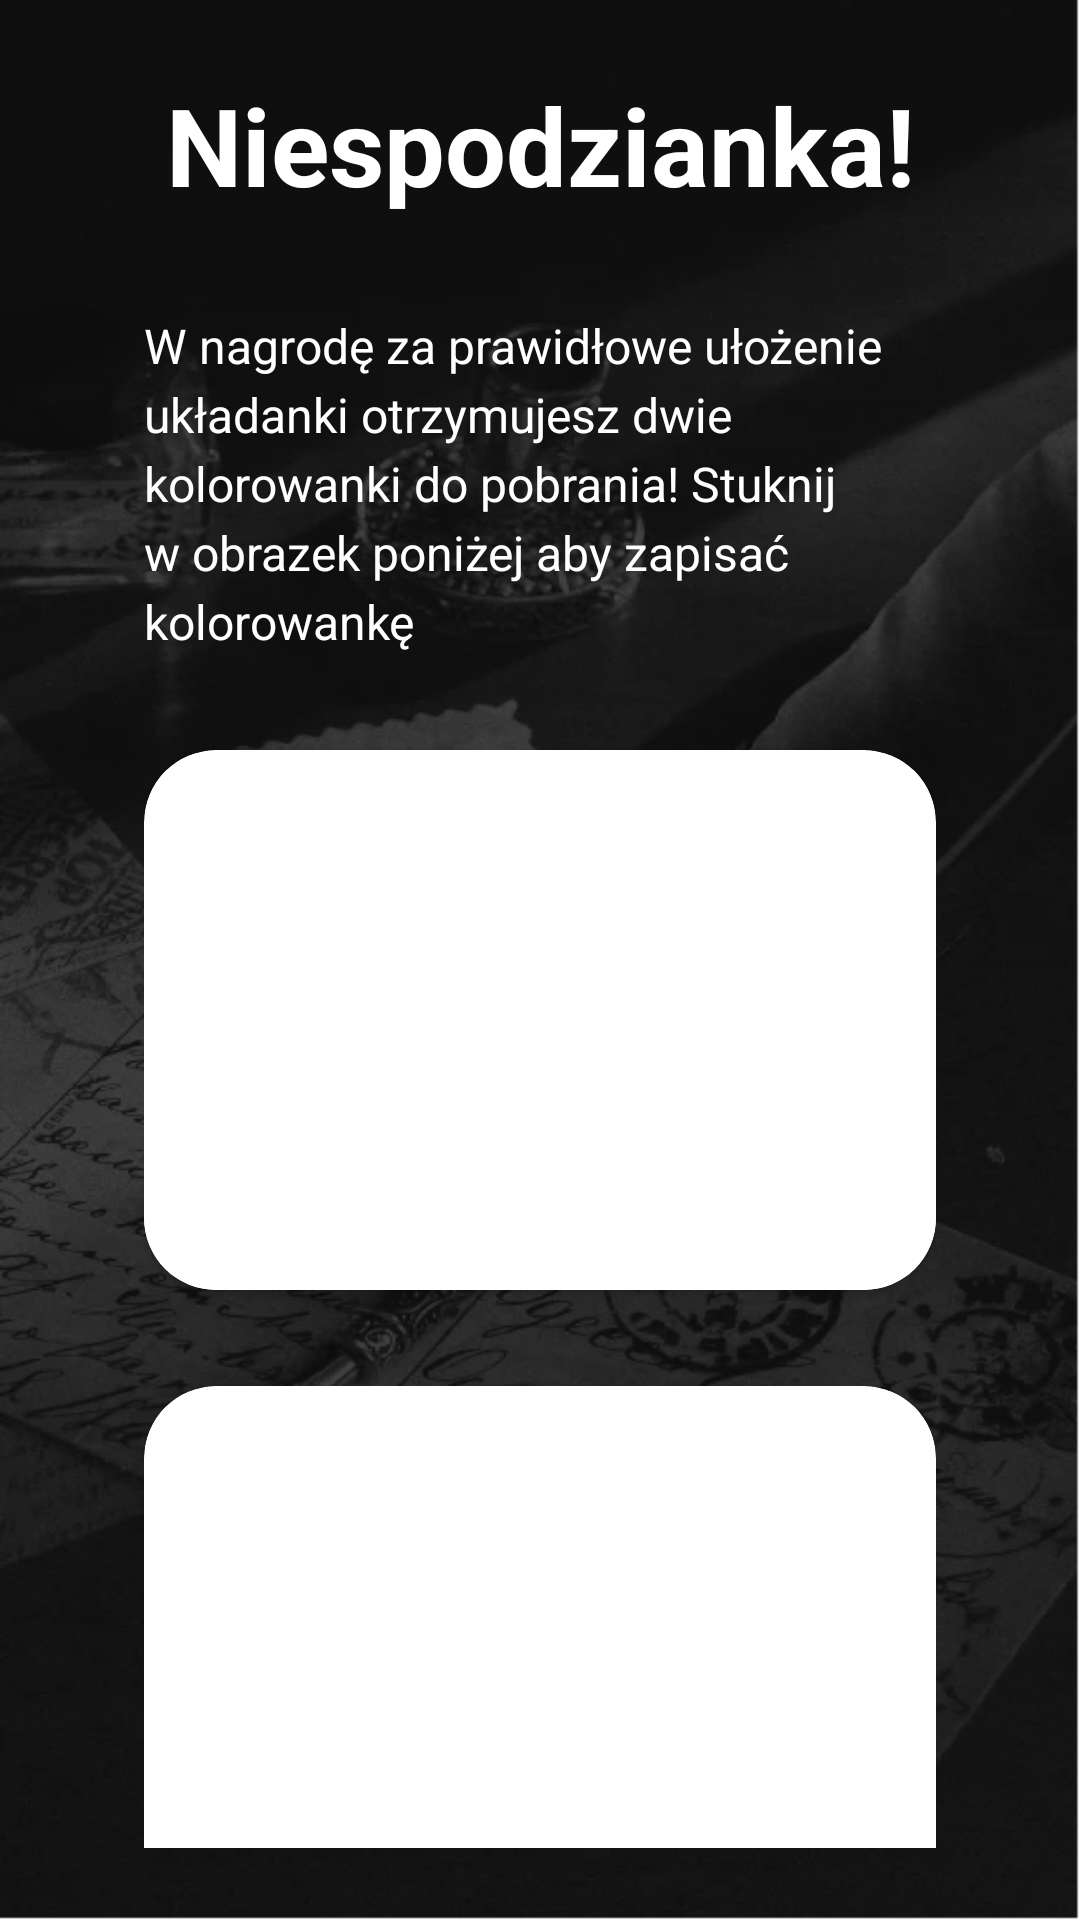

Here is an Android app screen rendered from its layout file. Give the layout XML and the strings, colors and styles it references.
<!-- AndroidManifest.xml: application theme Theme.FlowPet -->
<!-- res/layout/fragment_ninepuzzle_color_selector_game.xml -->
<?xml version="1.0" encoding="utf-8"?>
<androidx.core.widget.NestedScrollView
    xmlns:android="http://schemas.android.com/apk/res/android"
    xmlns:app="http://schemas.android.com/apk/res-auto"
    xmlns:tools="http://schemas.android.com/tools"
    android:layout_width="match_parent"
    android:layout_height="match_parent"
    android:background="@drawable/bg_photoframe"
    android:padding="@dimen/root_padding">

    <androidx.constraintlayout.widget.ConstraintLayout
        android:layout_width="match_parent"
        android:layout_height="wrap_content"
        android:layout_marginStart="24dp"
        android:layout_marginEnd="24dp"
        app:layout_constraintBottom_toBottomOf="parent"
        app:layout_constraintEnd_toEndOf="parent"
        app:layout_constraintStart_toStartOf="parent"
        app:layout_constraintTop_toTopOf="parent">

        <TextView
            android:id="@+id/tvTitle0"
            android:layout_width="wrap_content"
            android:layout_height="wrap_content"
            android:text="@string/title2"
            android:textColor="@color/white"
            android:textSize="36sp"
            android:textStyle="bold"
            app:layout_constraintEnd_toEndOf="parent"
            app:layout_constraintStart_toStartOf="parent"
            app:layout_constraintTop_toTopOf="parent" />

        <TextView
            android:id="@+id/tvTitle1"
            android:layout_width="wrap_content"
            android:layout_height="wrap_content"
            android:layout_marginTop="32dp"
            android:lineSpacingExtra="4dp"
            android:text="@string/title3"
            android:textColor="@color/white"
            android:textSize="16sp"
            app:layout_constraintEnd_toEndOf="parent"
            app:layout_constraintStart_toStartOf="parent"
            app:layout_constraintTop_toBottomOf="@+id/tvTitle0" />


        <androidx.cardview.widget.CardView
            android:id="@+id/game1"
            android:layout_width="0dp"
            android:layout_height="180dp"
            android:layout_marginTop="32dp"
            app:cardCornerRadius="24dp"
            app:layout_constraintEnd_toEndOf="parent"
            app:layout_constraintStart_toStartOf="parent"
            app:layout_constraintTop_toBottomOf="@+id/tvTitle1"
            >

            <ImageView
                android:layout_width="match_parent"
                android:layout_height="match_parent"
                android:scaleType="centerCrop"
                app:layout_constraintEnd_toEndOf="parent"
                app:layout_constraintStart_toStartOf="parent"
                app:layout_constraintTop_toBottomOf="@+id/tvTitle1"
                tools:srcCompat="@tools:sample/avatars" />

            <androidx.constraintlayout.widget.ConstraintLayout
                android:layout_width="match_parent"
                android:layout_height="60dp"
                android:background="@color/white"
                android:layout_gravity="bottom">

                <TextView
                    android:layout_width="wrap_content"
                    android:layout_height="wrap_content"
                    android:textSize="20sp"
                    android:textStyle="bold"
                    app:layout_constraintBottom_toBottomOf="parent"
                    app:layout_constraintEnd_toEndOf="parent"
                    app:layout_constraintStart_toStartOf="parent"
                    app:layout_constraintTop_toTopOf="parent" />

            </androidx.constraintlayout.widget.ConstraintLayout>

        </androidx.cardview.widget.CardView>

        <androidx.cardview.widget.CardView
            android:id="@+id/game2"
            android:layout_width="0dp"
            android:layout_height="180dp"
            android:layout_marginTop="32dp"
            app:cardCornerRadius="24dp"
            app:layout_constraintEnd_toEndOf="parent"
            app:layout_constraintStart_toStartOf="parent"
            app:layout_constraintTop_toBottomOf="@+id/game1">

            <ImageView
                android:layout_width="match_parent"
                android:layout_height="match_parent"
                android:scaleType="centerCrop"
                app:layout_constraintEnd_toEndOf="parent"
                app:layout_constraintStart_toStartOf="parent"
                app:layout_constraintTop_toBottomOf="@+id/tvTitle1"
                tools:srcCompat="@tools:sample/avatars" />

            <androidx.constraintlayout.widget.ConstraintLayout
                android:layout_width="match_parent"
                android:layout_height="60dp"
                android:layout_gravity="bottom"
                android:background="@color/white">

                <TextView
                    android:layout_width="wrap_content"
                    android:layout_height="wrap_content"
                    android:textSize="20sp"
                    android:textStyle="bold"
                    app:layout_constraintBottom_toBottomOf="parent"
                    app:layout_constraintEnd_toEndOf="parent"
                    app:layout_constraintStart_toStartOf="parent"
                    app:layout_constraintTop_toTopOf="parent" />

            </androidx.constraintlayout.widget.ConstraintLayout>

        </androidx.cardview.widget.CardView>

        <androidx.appcompat.widget.AppCompatButton
            android:id="@+id/btnNext"
            android:layout_width="0dp"
            android:layout_height="@dimen/btn_height"
            android:layout_marginTop="32dp"
            android:background="@drawable/shape_white_green"
            android:text="@string/dalej"
            android:textAllCaps="false"
            android:textColor="@color/white"
            android:textSize="@dimen/btn_text_size"
            android:textStyle="bold"
            app:layout_constraintEnd_toEndOf="parent"
            app:layout_constraintStart_toStartOf="parent"
            app:layout_constraintTop_toBottomOf="@+id/game2" />


    </androidx.constraintlayout.widget.ConstraintLayout>

</androidx.core.widget.NestedScrollView>
<!-- resources referenced by this layout -->
<resources>
  <dimen name="btn_height">60dp</dimen>
  <dimen name="btn_text_size">20sp</dimen>
  <dimen name="root_padding">24dp</dimen>
  <!-- drawable bg_photoframe: webp bitmap (drawable, 36132 bytes) -->
  <string name="dalej">Dalej</string>
  <string name="title2">Niespodzianka!</string>
  <string name="title3">W nagrodę za prawidłowe ułożenie układanki otrzymujesz dwie kolorowanki do pobrania! Stuknij w obrazek poniżej aby zapisać kolorowankę</string>
  <style name="Theme.FlowPet" parent="Theme.MaterialComponents.Light.NoActionBar">
          
          <item name="colorPrimary">@color/purple_500</item>
          <item name="colorPrimaryVariant">@color/purple_700</item>
          <item name="colorOnPrimary">@color/white</item>
          
          <item name="colorSecondary">@color/teal_200</item>
          <item name="colorSecondaryVariant">@color/teal_700</item>
          <item name="colorOnSecondary">@color/black</item>
          
          <item name="android:statusBarColor" tools:targetApi="l">?attr/colorPrimaryVariant</item>
          
      </style>
  <!-- not gathered from this repository: default colours our renderer supplied (Android Studio template values) -->
  <color name="purple_500">#FF6200EE</color>
  <color name="purple_700">#FF3700B3</color>
  <color name="teal_200">#FF03DAC5</color>
  <color name="teal_700">#FF018786</color>
  <color name="black">#FF000000</color>
  <color name="white">#FFFFFFFF</color>
</resources>
